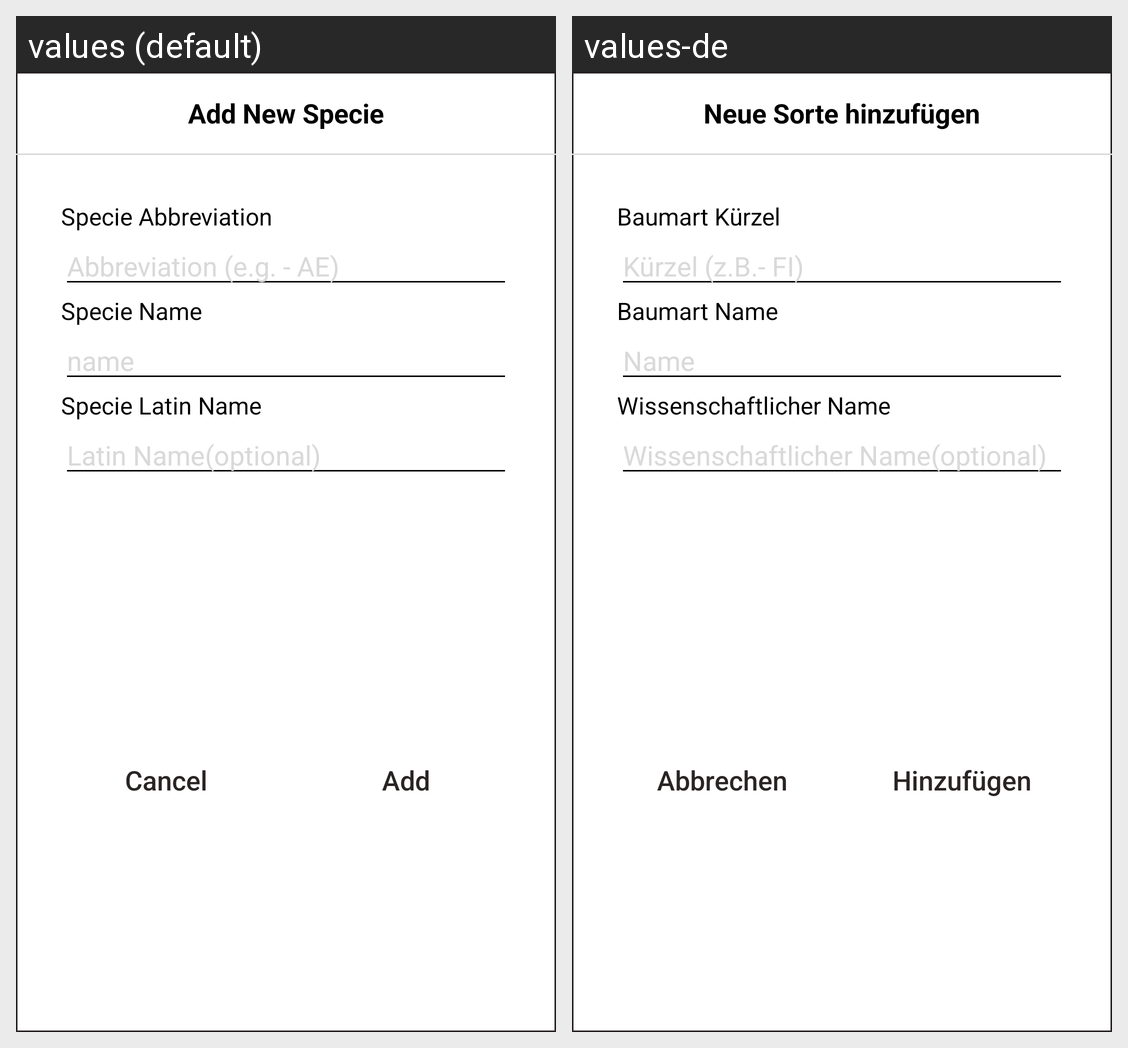

Locale-by-locale string values for the Android screen shown in this grid:
Android screen res/layout/dialog_add_specie.xml rendered under 2 locales, left to right: values (default), values-de. Device: Nexus 5 (rendered at 1080×1920; each locale shown at half size, 540×960, under a caption strip naming it); theme Theme.AppCompat.NoActionBar.
Strings drawn on this screen, with the default value and each locale's value (text and hints the layout hard-codes, and strings that could not be matched under every locale, appear in the picture but are not listed):

add_new_species
  values: Add New Specie
  values-de: Neue Sorte hinzufügen

specie_abbreviation
  values: Specie Abbreviation
  values-de: Baumart Kürzel

abbreviation_e_g_ae
  values: Abbreviation (e.g. - AE)
  values-de: Kürzel (z.B.- FI)

specie_name
  values: Specie Name
  values-de: Baumart Name

name
  values: name
  values-de: Name

specie_latin_name
  values: Specie Latin Name
  values-de: Wissenschaftlicher Name

latin_name_optional
  values: Latin Name(optional)
  values-de: Wissenschaftlicher Name(optional)

cancel
  values: Cancel
  values-de: Abbrechen

add
  values: Add
  values-de: Hinzufügen
